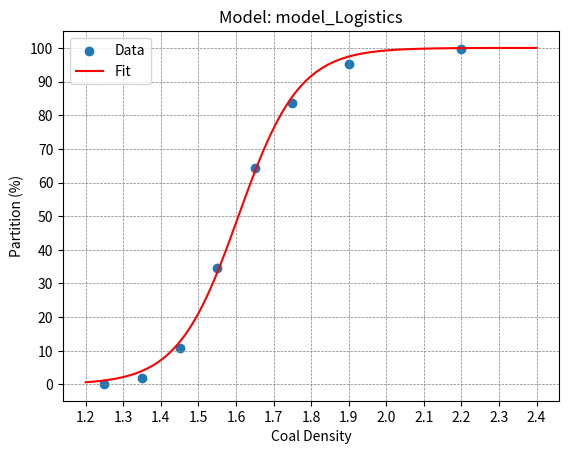

Python code for this plot: (Note: this script raises an exception after producing the figure.)
import numpy as np
import matplotlib.pyplot as plt
from scipy.optimize import curve_fit
import scipy.stats as stats

#---------------------------------------------------------------------------------------------------
#Integral Normal Distribution 
def int_norm(x):
    mean = 0    # Mean (loc)
    std = 1     
    y = stats.norm.cdf(x, loc=mean, scale=std)
    return y

#---------------------------------------------------------------------------------------------------
# Where I is called mechanical error or degree of imperfection
# I is usually in the range of 0.15-0.25
# d is the density
# d50 is the density of separation
# p - partition, percentage of coal particles reported to the sink product
# intial guess of parameters: p = [0.2, 1.5]
def model_int_normal_forJig(d, *p):
    I = p[0]
    d50 = p[1]
    
    t = 0.6745 * np.log((d - 1)/(d50 - 1))
    t = 2 * t / np.log((1 + I)/(1 - I))
    p = 100 * int_norm(t)
    return p

#---------------------------------------------------------------------------------------------------
# Logistics model
# where x0 is the separation density. k is parameter to scale the axis
# initial guess of the parameters: p=[10, 1.5] for a partition curve
def model_Logistics(x, *p):	
    k = p[0]
    x0 = p[1]

    f = 100 *  1 /( 1 +  np.exp( -k * (x-x0) ) )  
    return f

#---------------------------------------------------------------------------------------------------
# Modified Logistics model
# Initial guess of the parameters: p=[15, 1.5, -1, 0.1] for partition curves fitting
def model_Modified_Logistics(x, *p):	
    k = p[0]
    x0 = p[1]
    a = p[2]
    b = p[3]

    f = 100 * ( a + b * x + 1 / (1 +  np.exp(-k * (x-x0))) )     
    return f

#---------------------------------------------------------------------------------------------------
# Modified Hyperbolic Tangent model
# Initial guess of the parameters: p = [10, 1.5, 1, -1, -0.1] for partition curves 
def	model_Modified_HyperbolicTangent(x, *p):
		# y = 100 (a + b * tanh( k * ( x-x0 ) ) + c * x )              //this is the one used in the Coal Preparation Software Package
		# y = 100 (1.0 - (a + b * tanh( k * ( x-x0 ) ) + c * x ) )     //I modified it to make y increase with x as a density or ash

		k = p[0]
		x0 = p[1]
		a = p[2]
		b = p[3]
		c = p[4]

		t = k * (x - x0)
		e = np.exp(t)
		# f = 100 * (a + b * (e * e - 1) / (e * e + 1) + c * x);       //the one used by the coal preparation software package 
		f = 100 * (1.0 - (a + b * (e * e - 1) / (e * e + 1) + c * x))
		return f

#---------------------------------------------------------------------------------------------------
# curve fit to the mode and plot the graph
# this is the initial edition. Please curve_fit_modelw
def curve_fit_model(model, xdata, ydata, p, title):
    start_time = time.perf_counter()
    popt, pcov, infodict, errmsg, ier = curve_fit(model, xdata, ydata, p0=p, full_output=True)
    # Get the number of function evaluations
    iteration_count = infodict['nfev']
    print(f"Number of function calls (iterations): {iteration_count}")
    end_time = time.perf_counter()
    elapsed_time = end_time - start_time
    print(f"The code block executed in {elapsed_time:.4f} seconds")    

    print (popt)
    print (pcov)

    x0 = np.linspace(1.2, 2.4, 120)
    y0 = model(x0, *popt)

    x = []
    y = []

    for i in range(len(x0)):
        if y0[i] >= 0 and y0[i] <= 100 :
            x.append(x0[i])
            y.append(y0[i])        

    plt.scatter(xdata,ydata,label='Data')
    plt.grid(color='gray', linestyle='--', linewidth=0.5)
    plt.plot(x, y, 'r-', label='Fit')
    plt.legend()
    plt.xlabel("Coal Density")
    plt.ylabel("Partition (%)")
    plt.title("Model: " + title)
    xtick_positions = [1.2, 1.3, 1.4, 1.5, 1.6, 1.7, 1.8, 1.9, 2.0, 2.1, 2.2, 2.3, 2.4]
    plt.xticks(xtick_positions)  
    ytick_positions = [0, 10, 20, 30, 40, 50, 60, 70, 80, 90, 100]
    plt.yticks(ytick_positions)
    manager = plt.get_current_fig_manager()
    manager.window.title("Coal Partition Curve")

    plt.show()
        
#---------------------------------------------------------------------------------------------------
# curve_fit to the model with sigma as a weight assigned and draw the graph 
def curve_fit_modelw(model, xdata, ydata, sigma, p, title): 
    if len(sigma) == 0:
        sigma = [1] * len(xdata) 
    #popt, pcov = curve_fit(model, xdata, ydata, sigma=sigma, p0=p, xtol=1e-6)
    popt, pcov = curve_fit(model, xdata, ydata, sigma=sigma, p0=p)    
    print (popt)
    #print (pcov)
        
    x0 = np.linspace(1.2, 2.4, 120)
    y0 = model(x0, *popt)

    x = []
    y = []

    for i in range(len(x0)):
        if y0[i] >= 0 and y0[i] <= 100 :
            x.append(x0[i])
            y.append(y0[i])        

    fig, ax = plt.subplots()

    plt.scatter(xdata,ydata,label='Data')
    plt.grid(color='gray', linestyle='--', linewidth=0.5)
    plt.plot(x, y, 'r-', label='Fit')
    plt.legend()
    plt.xlabel("Coal Density")
    plt.ylabel("Partition (%)")
    plt.title("Model: " + title)
    xtick_positions = [1.2, 1.3, 1.4, 1.5, 1.6, 1.7, 1.8, 1.9, 2.0, 2.1, 2.2, 2.3, 2.4]
    plt.xticks(xtick_positions)  
    ytick_positions = [0, 10, 20, 30, 40, 50, 60, 70, 80, 90, 100]
    plt.yticks(ytick_positions)    
    
    manager = plt.get_current_fig_manager()
    manager.window.title("Coal Partition Curve")

    plt.show()
    
    calculateSquareRootOfSumOfSquareResiduals(model, xdata, ydata, popt)
    
#---------------------------------------------------------------------------------------------------    
def calculateSquareRootOfSumOfSquareResiduals(model, xdata, ydata, p):
    y_predicted = model(xdata, *p)
    r = (ydata - y_predicted)
    dia_sigma = np.diag(sigma)
    inv_sigma = np.linalg.inv(dia_sigma)
    print(inv_sigma)
    print(r)
    n = len(xdata)
    rr = r @ inv_sigma
    ss_r = np.sum(rr**2)
    rmse = np.sqrt(ss_r/n)
    print("The square root of the sume of the squares of residuals:", rmse) 


#---------------------------------------------------------------------------------------------------
# Example model fitting: coal separation/partition curves    
xdata = np.array([1.25, 1.35, 1.45, 1.55, 1.7, 2.0])            # densities
ydata = np.array([2.0, 10.0, 48.0, 75.0, 92.0, 100.0])          # percentage of coal reporting to the sink product (partition)

xdata = np.array([1.25, 1.35, 1.45, 1.55, 1.65, 1.75, 1.90, 2.20])              # densities
ydata = np.array([0.16, 1.90, 10.84, 34.59, 64.25, 83.68, 95.12, 99.65])        # percentage of coal reporting to the sink product

print(xdata)
print(ydata)

# same data set can be fitting to different models
#model = model_int_normal_forJig
#p = [0.2, 1.5]

model = model_Logistics
p=[10, 1.5]

#model = model_Modified_Logistics
#p=[10, 1.5, -1, 0.1]

#model = model_Modified_HyperbolicTangent
#p = [10, 1.5, 1, -1, -0.1]

#title = model.__name__
#curve_fit_model(model_Logistics, xdata, ydata, p=p, title=title)

#sigma = [0.1, 0.5, 1., 1., 1., 1., 0.5, 0.2 ]         # for coal float and sink test, at the two ends of density intervals, it should be more accurate as more percentage of coal fall into the two ends of densities
sigma = [1.0] * len(xdata)
title = model.__name__
curve_fit_modelw(model, xdata, ydata, sigma, p=p, title=title)

